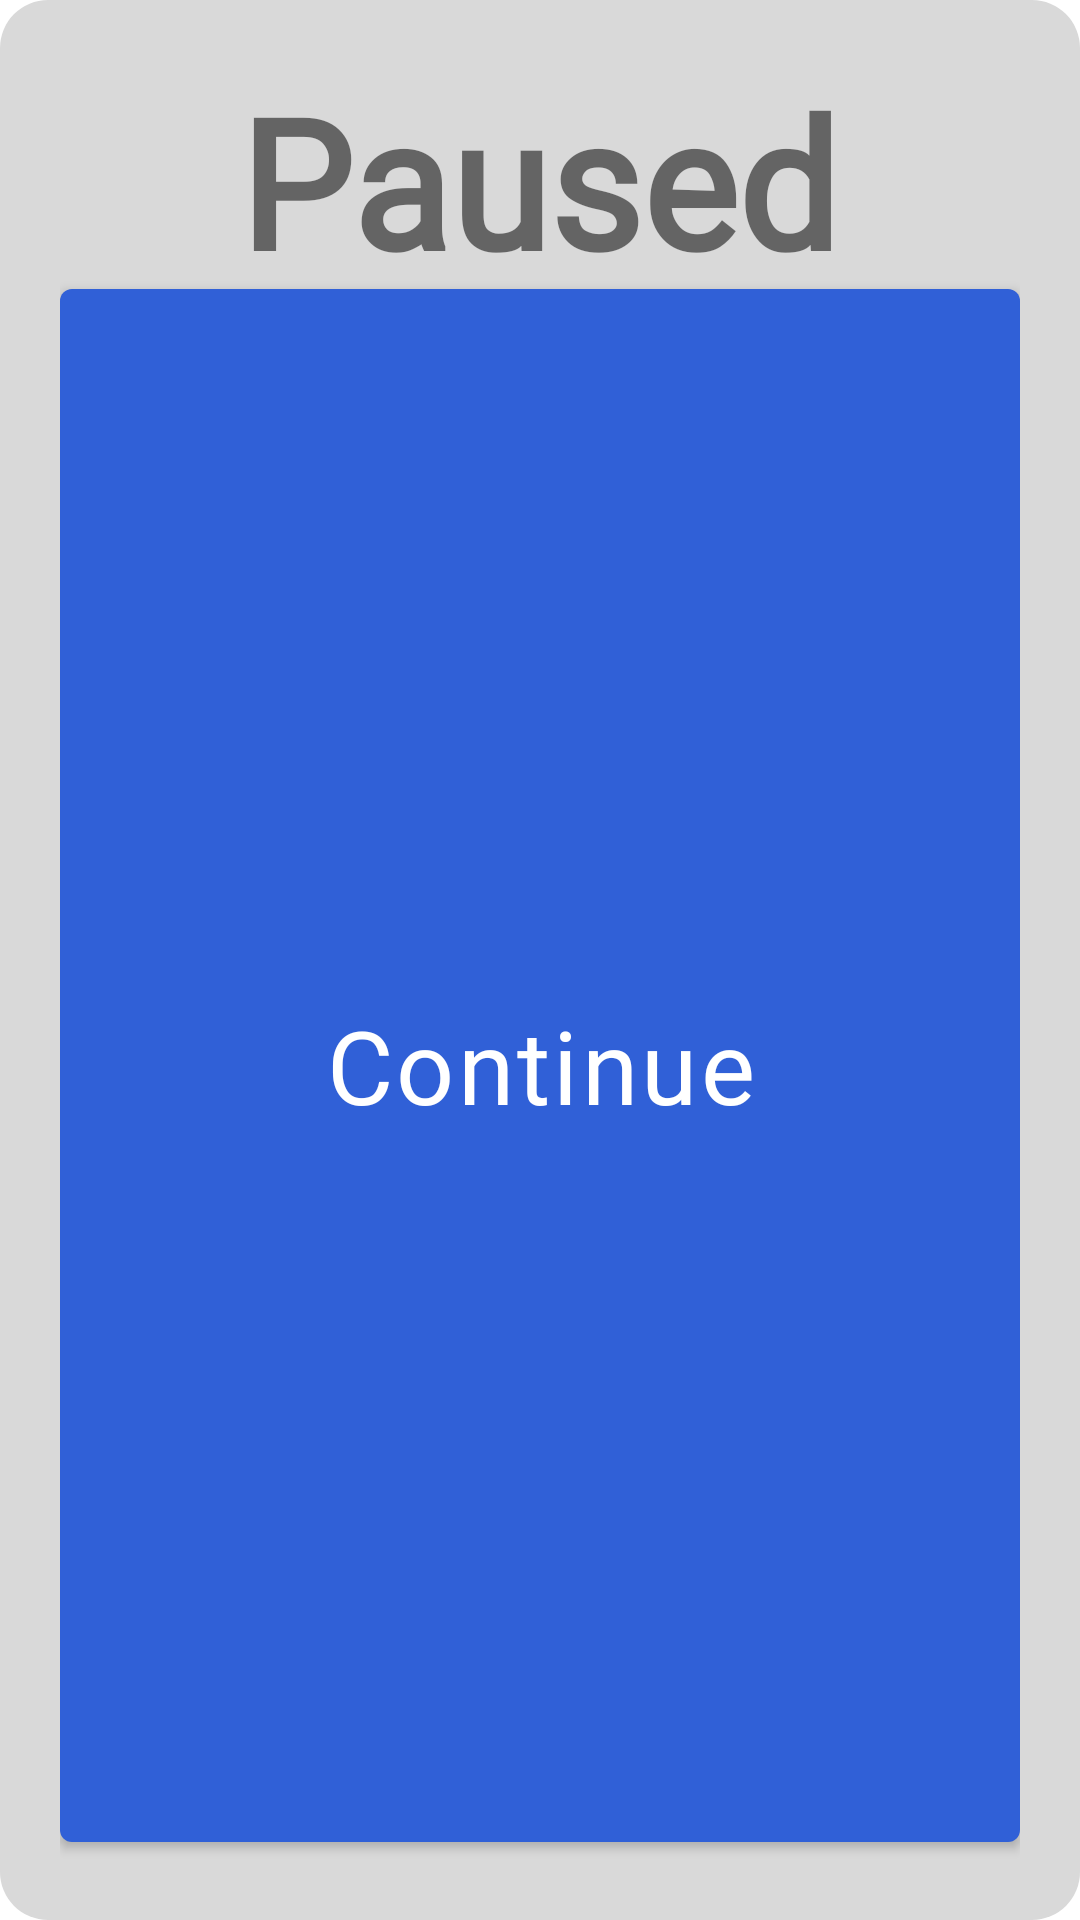

Write the Android layout XML for this screen, with the resource values it uses.
<!-- AndroidManifest.xml: fallback theme Theme.MaterialComponents.DayNight.NoActionBar -->
<!-- res/layout/dialog_pause_painting.xml -->
<?xml version="1.0" encoding="utf-8"?>
<LinearLayout xmlns:android="http://schemas.android.com/apk/res/android"
    xmlns:app="http://schemas.android.com/apk/res-auto"
    android:layout_width="match_parent"
    android:layout_height="wrap_content"
    android:orientation="vertical"
    android:padding="20dp"
    android:background="@drawable/dialog_bg">
        
        <TextView
            android:layout_width="wrap_content"
            android:layout_height="wrap_content"
            android:layout_marginBottom="-10dp"
            android:layout_gravity="center"
            android:fontFamily="@font/drawn"
            android:text="Paused"
            android:textSize="60sp"
            android:textStyle="bold"

            />

        <com.google.android.material.button.MaterialButton
            android:id="@+id/ActivePainting_Continue"
            style="@style/Widget.MaterialComponents.Button"
            android:layout_width="match_parent"
            android:layout_height="match_parent"
            android:fontFamily="@font/drawn"
            android:text="Continue"
            android:textAppearance="?attr/textAppearanceCaption"
            android:textSize="34sp"
            app:backgroundTint="#3060d7" />

        <com.google.android.material.button.MaterialButton
            android:id="@+id/ActivePainting_SaveExit"
            android:layout_width="match_parent"
            android:layout_height="match_parent"
            android:backgroundTint="#6786d2"
            android:fontFamily="@font/drawn"
            android:text="Save &amp; Exit"
            android:textAppearance="?attr/textAppearanceCaption"
            android:textSize="34sp" />
</LinearLayout>
<!-- resources referenced by this layout -->
<resources>
  <!-- drawable dialog_bg (drawable) -->
  <?xml version="1.0" encoding="utf-8"?>
  <shape
      xmlns:android="http://schemas.android.com/apk/res/android"
      android:shape="rectangle"
  >
      <corners android:radius="16dp" />
      <solid android:color="@color/popupBackground" />
      <padding android:left="0dp" android:top="0dp" android:right="0dp" android:bottom="0dp"/>
  </shape>
  <color name="popupBackground">#d9d9d9</color>
</resources>
